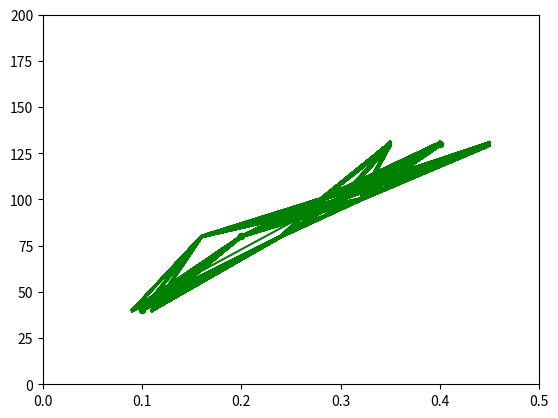

Write Python code to recreate this figure.
import numpy as np                        # type: ignore
import matplotlib.pyplot as plt            # type: ignore
from scipy.stats import linregress        # type: ignore
from typing import List, Tuple, Union, NoReturn, Optional, Any

# types
TupFlType = Tuple[float, ...]
OptTupFlType = Optional[TupFlType]
NumType = Union[int, float]
IterNumType = Union[List[NumType], Tuple[NumType, ...]]

# constants

# data
vol_water = [1, 2, 3, 4, ]


# calcs
def calc_BET_y(vol_water: IterNumType) -> Tuple[float, ...]:
    part_press = (1.2, 2.2, )
    BET_y = part_press
    return BET_y        # P/P0 (water)


def calc_BET_x(vol_water: IterNumType, V: IterNumType) -> Tuple[float, ...]:
    return BET_x                    # P/V(P0-P)


BET_x = (0.1, 0.2, 0.3, 0.4)     # P/P0 (water)
BET_y = (40, 80, 100, 130)          # P/V(P0-P)
err_x = (0.01, 0.04, 0.02, 0.05)
err_y = (0.2, 0.3, 0.5, 0.9)

min_x = np.subtract(BET_x, err_x)
min_y = np.subtract(BET_y, err_y)
max_x = np.add(BET_x, err_x)
max_y = np.add(BET_y, err_y)


def plot_BET(BET_x: TupFlType, BET_y: TupFlType,
             err_x: OptTupFlType=None, err_y: OptTupFlType=None) -> NoReturn:
    linfit = np.polyfit(BET_x, BET_y, 1)     # linear regression, var = [gradient, intercept]
    linfit_func = np.poly1d(linfit)                    # trendline
    plt.plot(BET_x, linfit_func(BET_x), 'g')

    plt.scatter(BET_x, BET_y, s=20, c='g')
    plt.axis([0, 0.5, 0, 200])        # [xmin, xmax, ymin, ymax]
    plt.show()

    lininfo = linregress(BET_x, BET_y)
    print(lininfo)           # var = (gradient, intercept, r-val, p-val, sterr(grad), )
    BET_line_eqn = "y=%.6fx+(%.6f)" % (linfit[0], linfit[1])
    print(BET_line_eqn)


plot_BET(BET_x, BET_y)

minmin = linregress(min_x, min_y)
minmax = linregress(min_x, max_y)
maxmax = linregress(max_x, max_y)
maxmin = linregress(max_x, min_y)

print(minmin)
print(minmax)
print(maxmin)
print(maxmax)

ave_stderr = (minmin[4] + minmax[4] + maxmin[4] + maxmax[4]) / 4
ave_slope = (minmin[0] + minmax[0] + maxmin[0] + maxmax[0]) / 4

print(ave_slope)
print(ave_stderr)

#
x_data = []           
for i in range(4):
    d_d = [] 
    d_d.append(BET_x[i])
    d_d.append(min_x[i])
    d_d.append(max_x[i])
    x_data.append(d_d)  # x_data = list ofx1, x2, x3....
#print(x_data)
##    
y_data = []           
for i in range(4):
    d_d = [] 
    d_d.append(BET_y[i])
    d_d.append(min_y[i])
    d_d.append(max_y[i])
    y_data.append(d_d)  # x_data = list ofx1, x2, x3....


x_comb = [(a,b,c,d) for a in x_data[0] for b in x_data[1] for c in x_data[2] for d in x_data[3]]
y_comb = [(a,b,c,d) for a in y_data[0] for b in y_data[1] for c in y_data[2] for d in y_data[3]]
print(y_comb)

for x in x_comb:
    for y in y_comb:
        plt.plot(x, y, 'g')
plt.show()